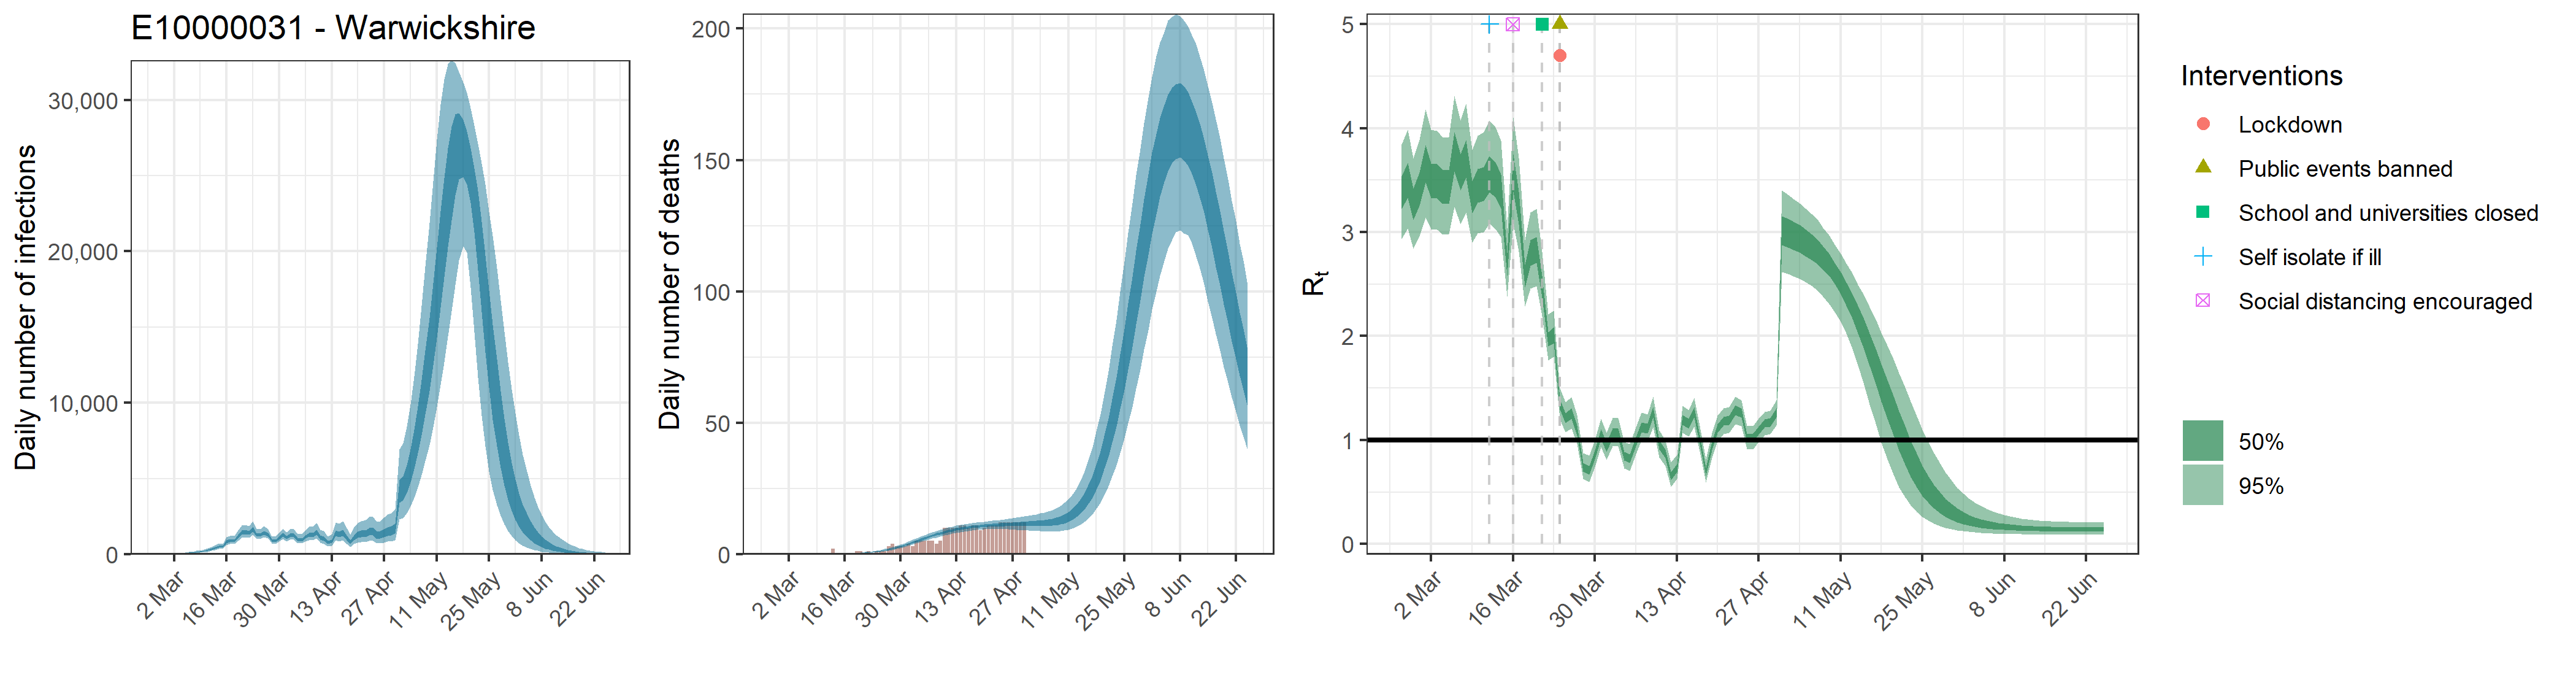

The table this chart was drawn from, first rows:
, date, country, reported_cases, predicted_cases, cases_min, cases_max, cases_min2, cases_max2, reported_deaths, estimated_deaths, deaths_min, deaths_max, deaths_min2, deaths_max2, rt, rt_min, rt_max, rt_min2, rt_max2
1, 2020-02-26, E10000031 - Warwickshire, 0, 27.73, 13.63, 50.19, 21, 32.79, 0, 2.77339660949664e-14, 1.36306971756246e-14, 5.01930618799017e-14, 2.09961028266294e-14, 3.27920732397908e-14, 3.382, 2.936, 3.846, 3.222, 3.535
2, 2020-02-27, E10000031 - Warwickshire, 0, 27.73, 13.63, 50.19, 21, 32.79, 0, 5.46722097526474e-07, 2.72391820774096e-07, 9.3634555458307e-07, 4.19319563229885e-07, 6.47971684348426e-07, 3.501, 3.033, 3.987, 3.333, 3.665
3, 2020-02-28, E10000031 - Warwickshire, 0, 27.73, 13.63, 50.19, 21, 32.79, 0, 9.29427565795007e-06, 4.63066095315963e-06, 1.59178744279122e-05, 7.12843257490804e-06, 1.10155186339232e-05, 3.267, 2.84, 3.709, 3.117, 3.417
4, 2020-02-29, E10000031 - Warwickshire, 0, 27.73, 13.63, 50.19, 21, 32.79, 0, 5.84992644353328e-05, 2.91459248228282e-05, 0.0001002, 4.48671932655976e-05, 6.93329702252816e-05, 3.413, 2.961, 3.887, 3.251, 3.572
5, 2020-03-01, E10000031 - Warwickshire, 0, 27.73, 13.63, 50.19, 21, 32.79, 0, 0.0002384, 0.0001188, 0.0004082, 0.0001828, 0.0002825, 3.657, 3.14, 4.183, 3.48, 3.84
6, 2020-03-02, E10000031 - Warwickshire, 2, 27.73, 13.63, 50.19, 21, 32.79, 0, 0.0006768, 0.0003372, 0.001159, 0.0005191, 0.0008022, 3.497, 3.03, 3.986, 3.328, 3.659
7, 2020-03-03, E10000031 - Warwickshire, 0, 50.52, 28.53, 82.37, 40.49, 58.62, 0, 0.001547, 0.0007707, 0.002649, 0.001186, 0.001833, 3.492, 3.025, 3.977, 3.324, 3.656
8, 2020-03-04, E10000031 - Warwickshire, 2, 60.08, 34.12, 97.92, 48.24, 69.69, 0, 0.003015, 0.001502, 0.005164, 0.002313, 0.003573, 3.434, 2.978, 3.91, 3.27, 3.594
9, 2020-03-05, E10000031 - Warwickshire, 2, 73.52, 42.79, 117.8, 59.5, 84.76, 0, 0.005285, 0.002634, 0.009047, 0.004054, 0.006262, 3.44, 2.985, 3.917, 3.274, 3.595
10, 2020-03-06, E10000031 - Warwickshire, 0, 99.43, 59.23, 155.4, 81.43, 114.5, 0, 0.008556, 0.004271, 0.01463, 0.00657, 0.01013, 3.776, 3.242, 4.312, 3.585, 3.96
11, 2020-03-07, E10000031 - Warwickshire, 0, 117, 71.81, 182, 96.8, 134.1, 0, 0.0131, 0.006563, 0.02235, 0.01008, 0.0155, 3.572, 3.077, 4.074, 3.402, 3.748
12, 2020-03-08, E10000031 - Warwickshire, 0, 152.1, 95.9, 230.6, 127.1, 173.4, 0, 0.01912, 0.009631, 0.03247, 0.01473, 0.02258, 3.706, 3.187, 4.236, 3.526, 3.886
13, 2020-03-09, E10000031 - Warwickshire, 1, 172, 110.8, 257, 144.9, 195.3, 0, 0.02691, 0.01367, 0.04547, 0.02082, 0.03172, 3.337, 2.9, 3.794, 3.181, 3.492
14, 2020-03-10, E10000031 - Warwickshire, 3, 222.1, 146.5, 325.5, 189.1, 250.4, 0, 0.03677, 0.01889, 0.06174, 0.02861, 0.04327, 3.446, 2.986, 3.926, 3.281, 3.608
15, 2020-03-11, E10000031 - Warwickshire, 2, 277.6, 187.6, 398.3, 237.6, 311.9, 0, 0.04912, 0.02557, 0.08148, 0.03841, 0.05759, 3.469, 3.002, 3.964, 3.299, 3.626
16, 2020-03-12, E10000031 - Warwickshire, 4, 353.7, 244.2, 499.6, 304.3, 394.9, 0, 0.06456, 0.03415, 0.1059, 0.05086, 0.07539, 3.563, 3.081, 4.074, 3.384, 3.73
17, 2020-03-13, E10000031 - Warwickshire, 3, 433.3, 304, 602.8, 376.5, 482.8, 2, 0.08395, 0.04516, 0.1358, 0.06675, 0.09779, 3.51, 3.032, 4.008, 3.338, 3.674
18, 2020-03-14, E10000031 - Warwickshire, 1, 523.5, 376.2, 719.8, 457.4, 580.5, 0, 0.108, 0.05937, 0.1724, 0.08651, 0.1254, 3.401, 2.951, 3.881, 3.233, 3.557
19, 2020-03-15, E10000031 - Warwickshire, 3, 516.8, 373.1, 707.1, 454.2, 571.5, 0, 0.1377, 0.07738, 0.2163, 0.1111, 0.1593, 2.695, 2.383, 3.036, 2.579, 2.802
20, 2020-03-16, E10000031 - Warwickshire, 8, 840.6, 612.4, 1131, 741.6, 924.6, 0, 0.1746, 0.1004, 0.2711, 0.142, 0.2008, 3.574, 3.085, 4.107, 3.387, 3.75
21, 2020-03-17, E10000031 - Warwickshire, 4, 927, 680.8, 1241, 822.2, 1018, 0, 0.2204, 0.13, 0.3374, 0.1813, 0.2529, 3.24, 2.81, 3.714, 3.078, 3.391
22, 2020-03-18, E10000031 - Warwickshire, 15, 908.4, 678.2, 1207, 811.1, 993, 0, 0.2767, 0.1675, 0.4154, 0.23, 0.3156, 2.581, 2.286, 2.924, 2.469, 2.686
23, 2020-03-19, E10000031 - Warwickshire, 8, 1201, 898.5, 1583, 1073, 1309, 1, 0.3461, 0.2152, 0.5099, 0.2913, 0.3935, 2.803, 2.458, 3.192, 2.674, 2.924
24, 2020-03-20, E10000031 - Warwickshire, 12, 1450, 1082, 1906, 1298, 1582, 1, 0.4315, 0.2751, 0.6256, 0.3673, 0.4878, 2.833, 2.479, 3.226, 2.702, 2.955
25, 2020-03-21, E10000031 - Warwickshire, 9, 1510, 1143, 1966, 1356, 1641, 0, 0.536, 0.35, 0.7646, 0.4604, 0.6031, 2.478, 2.191, 2.809, 2.37, 2.578
26, 2020-03-22, E10000031 - Warwickshire, 7, 1424, 1092, 1849, 1283, 1545, 1, 0.6635, 0.4441, 0.9306, 0.5747, 0.7434, 1.972, 1.767, 2.21, 1.9, 2.041
27, 2020-03-23, E10000031 - Warwickshire, 28, 1690, 1300, 2194, 1524, 1826, 0, 0.8179, 0.5597, 1.127, 0.7144, 0.9124, 2.012, 1.802, 2.245, 1.935, 2.085
28, 2020-03-24, E10000031 - Warwickshire, 20, 1285, 1010, 1652, 1170, 1385, 1, 1.004, 0.7038, 1.359, 0.8833, 1.113, 1.346, 1.201, 1.502, 1.292, 1.396
29, 2020-03-25, E10000031 - Warwickshire, 14, 1289, 1016, 1657, 1176, 1389, 1, 1.225, 0.876, 1.63, 1.085, 1.352, 1.215, 1.076, 1.363, 1.163, 1.261
30, 2020-03-26, E10000031 - Warwickshire, 28, 1440, 1135, 1858, 1309, 1551, 1, 1.487, 1.083, 1.945, 1.325, 1.634, 1.259, 1.111, 1.411, 1.206, 1.308
31, 2020-03-27, E10000031 - Warwickshire, 18, 1316, 1040, 1686, 1199, 1418, 3, 1.791, 1.324, 2.319, 1.604, 1.963, 1.093, 0.9631, 1.239, 1.046, 1.139
32, 2020-03-28, E10000031 - Warwickshire, 26, 926.8, 720.9, 1196, 842.4, 999.8, 4, 2.139, 1.607, 2.735, 1.926, 2.334, 0.7426, 0.6274, 0.8778, 0.6993, 0.7814
33, 2020-03-29, E10000031 - Warwickshire, 26, 906.4, 701.7, 1175, 819.6, 981.4, 3, 2.532, 1.939, 3.198, 2.292, 2.751, 0.7124, 0.5975, 0.8508, 0.6688, 0.7517
34, 2020-03-30, E10000031 - Warwickshire, 40, 1087, 842.5, 1414, 986.2, 1175, 3, 2.966, 2.309, 3.709, 2.698, 3.209, 0.8584, 0.7411, 0.9962, 0.8143, 0.8998
35, 2020-03-31, E10000031 - Warwickshire, 20, 1317, 1023, 1702, 1194, 1424, 3, 3.436, 2.694, 4.252, 3.141, 3.706, 1.061, 0.9334, 1.206, 1.014, 1.105
36, 2020-04-01, E10000031 - Warwickshire, 29, 1133, 866.5, 1480, 1024, 1224, 4, 3.938, 3.126, 4.836, 3.622, 4.237, 0.9317, 0.8116, 1.07, 0.8864, 0.9736
37, 2020-04-02, E10000031 - Warwickshire, 51, 1280, 975.1, 1660, 1156, 1384, 3, 4.461, 3.571, 5.428, 4.114, 4.785, 1.065, 0.9384, 1.209, 1.018, 1.11
38, 2020-04-03, E10000031 - Warwickshire, 39, 1272, 958.1, 1669, 1145, 1376, 5, 4.993, 4.042, 6.023, 4.622, 5.343, 1.066, 0.9395, 1.209, 1.018, 1.111
39, 2020-04-04, E10000031 - Warwickshire, 35, 1008, 746.1, 1361, 902.6, 1097, 5, 5.53, 4.517, 6.636, 5.132, 5.901, 0.8452, 0.7283, 0.9805, 0.8016, 0.8866
40, 2020-04-05, E10000031 - Warwickshire, 24, 982.3, 715.5, 1345, 875.4, 1072, 5, 6.063, 4.982, 7.228, 5.638, 6.453, 0.8223, 0.703, 0.9607, 0.7793, 0.8629
41, 2020-04-06, E10000031 - Warwickshire, 37, 1167, 846.4, 1603, 1041, 1275, 5, 6.58, 5.442, 7.803, 6.143, 6.991, 0.9846, 0.8623, 1.12, 0.9401, 1.028
42, 2020-04-07, E10000031 - Warwickshire, 37, 1318, 952.7, 1826, 1174, 1442, 5, 7.075, 5.891, 8.331, 6.621, 7.509, 1.126, 0.9965, 1.262, 1.077, 1.171
43, 2020-04-08, E10000031 - Warwickshire, 32, 1293, 925.6, 1809, 1145, 1419, 4, 7.548, 6.322, 8.851, 7.089, 7.991, 1.112, 0.9855, 1.248, 1.064, 1.157
44, 2020-04-09, E10000031 - Warwickshire, 40, 1480, 1050, 2073, 1306, 1625, 5, 7.989, 6.738, 9.321, 7.517, 8.438, 1.269, 1.124, 1.416, 1.218, 1.317
45, 2020-04-10, E10000031 - Warwickshire, 30, 1132, 782.5, 1636, 989.2, 1253, 10, 8.397, 7.133, 9.756, 7.912, 8.858, 0.9576, 0.8357, 1.096, 0.9121, 0.9986
46, 2020-04-11, E10000031 - Warwickshire, 34, 1047, 706.1, 1532, 909.7, 1163, 10, 8.773, 7.502, 10.16, 8.29, 9.241, 0.8694, 0.7526, 0.9992, 0.8272, 0.9099
47, 2020-04-12, E10000031 - Warwickshire, 22, 798.2, 517.8, 1187, 683.3, 896.1, 10, 9.118, 7.841, 10.53, 8.639, 9.59, 0.6556, 0.5488, 0.7843, 0.6141, 0.6922
48, 2020-04-13, E10000031 - Warwickshire, 27, 884.6, 570.3, 1339, 755, 991.5, 10, 9.425, 8.154, 10.87, 8.936, 9.884, 0.731, 0.6281, 0.8601, 0.6912, 0.7665
49, 2020-04-14, E10000031 - Warwickshire, 20, 1413, 931.7, 2098, 1217, 1577, 11, 9.703, 8.437, 11.13, 9.217, 10.15, 1.198, 1.067, 1.33, 1.149, 1.243
50, 2020-04-15, E10000031 - Warwickshire, 28, 1335, 862.7, 2012, 1143, 1491, 11, 9.956, 8.69, 11.38, 9.468, 10.41, 1.159, 1.033, 1.289, 1.112, 1.203
51, 2020-04-16, E10000031 - Warwickshire, 38, 1453, 930, 2194, 1238, 1629, 10, 10.18, 8.914, 11.64, 9.705, 10.63, 1.269, 1.13, 1.407, 1.22, 1.316
52, 2020-04-17, E10000031 - Warwickshire, 26, 1133, 705.6, 1765, 952, 1278, 11, 10.37, 9.092, 11.84, 9.907, 10.82, 0.977, 0.8629, 1.106, 0.9348, 1.018
53, 2020-04-18, E10000031 - Warwickshire, 42, 822.6, 489.4, 1318, 680.2, 939.1, 11, 10.54, 9.258, 12.02, 10.06, 11, 0.6949, 0.5914, 0.8178, 0.6561, 0.7303
54, 2020-04-19, E10000031 - Warwickshire, 31, 1125, 684.2, 1772, 935.8, 1279, 9, 10.7, 9.369, 12.17, 10.2, 11.17, 0.9446, 0.8262, 1.071, 0.9029, 0.9857
55, 2020-04-20, E10000031 - Warwickshire, 26, 1315, 791.4, 2070, 1094, 1499, 10, 10.83, 9.432, 12.33, 10.32, 11.32, 1.114, 0.9953, 1.238, 1.071, 1.155
56, 2020-04-21, E10000031 - Warwickshire, 24, 1386, 823.1, 2203, 1145, 1583, 11, 10.93, 9.495, 12.49, 10.41, 11.44, 1.183, 1.059, 1.307, 1.139, 1.225
57, 2020-04-22, E10000031 - Warwickshire, 33, 1402, 819.9, 2255, 1152, 1605, 11, 11.03, 9.535, 12.68, 10.48, 11.56, 1.193, 1.071, 1.319, 1.149, 1.234
58, 2020-04-23, E10000031 - Warwickshire, 20, 1533, 889.1, 2466, 1263, 1757, 11, 11.11, 9.534, 12.85, 10.52, 11.66, 1.287, 1.155, 1.418, 1.241, 1.334
59, 2020-04-24, E10000031 - Warwickshire, 34, 1536, 878.6, 2485, 1254, 1768, 12, 11.17, 9.504, 13.06, 10.55, 11.76, 1.26, 1.132, 1.385, 1.215, 1.305
60, 2020-04-25, E10000031 - Warwickshire, 30, 1286, 718.4, 2134, 1035, 1484, 12, 11.23, 9.449, 13.28, 10.59, 11.86, 1.022, 0.9089, 1.134, 0.9831, 1.06
... 61 more rows
